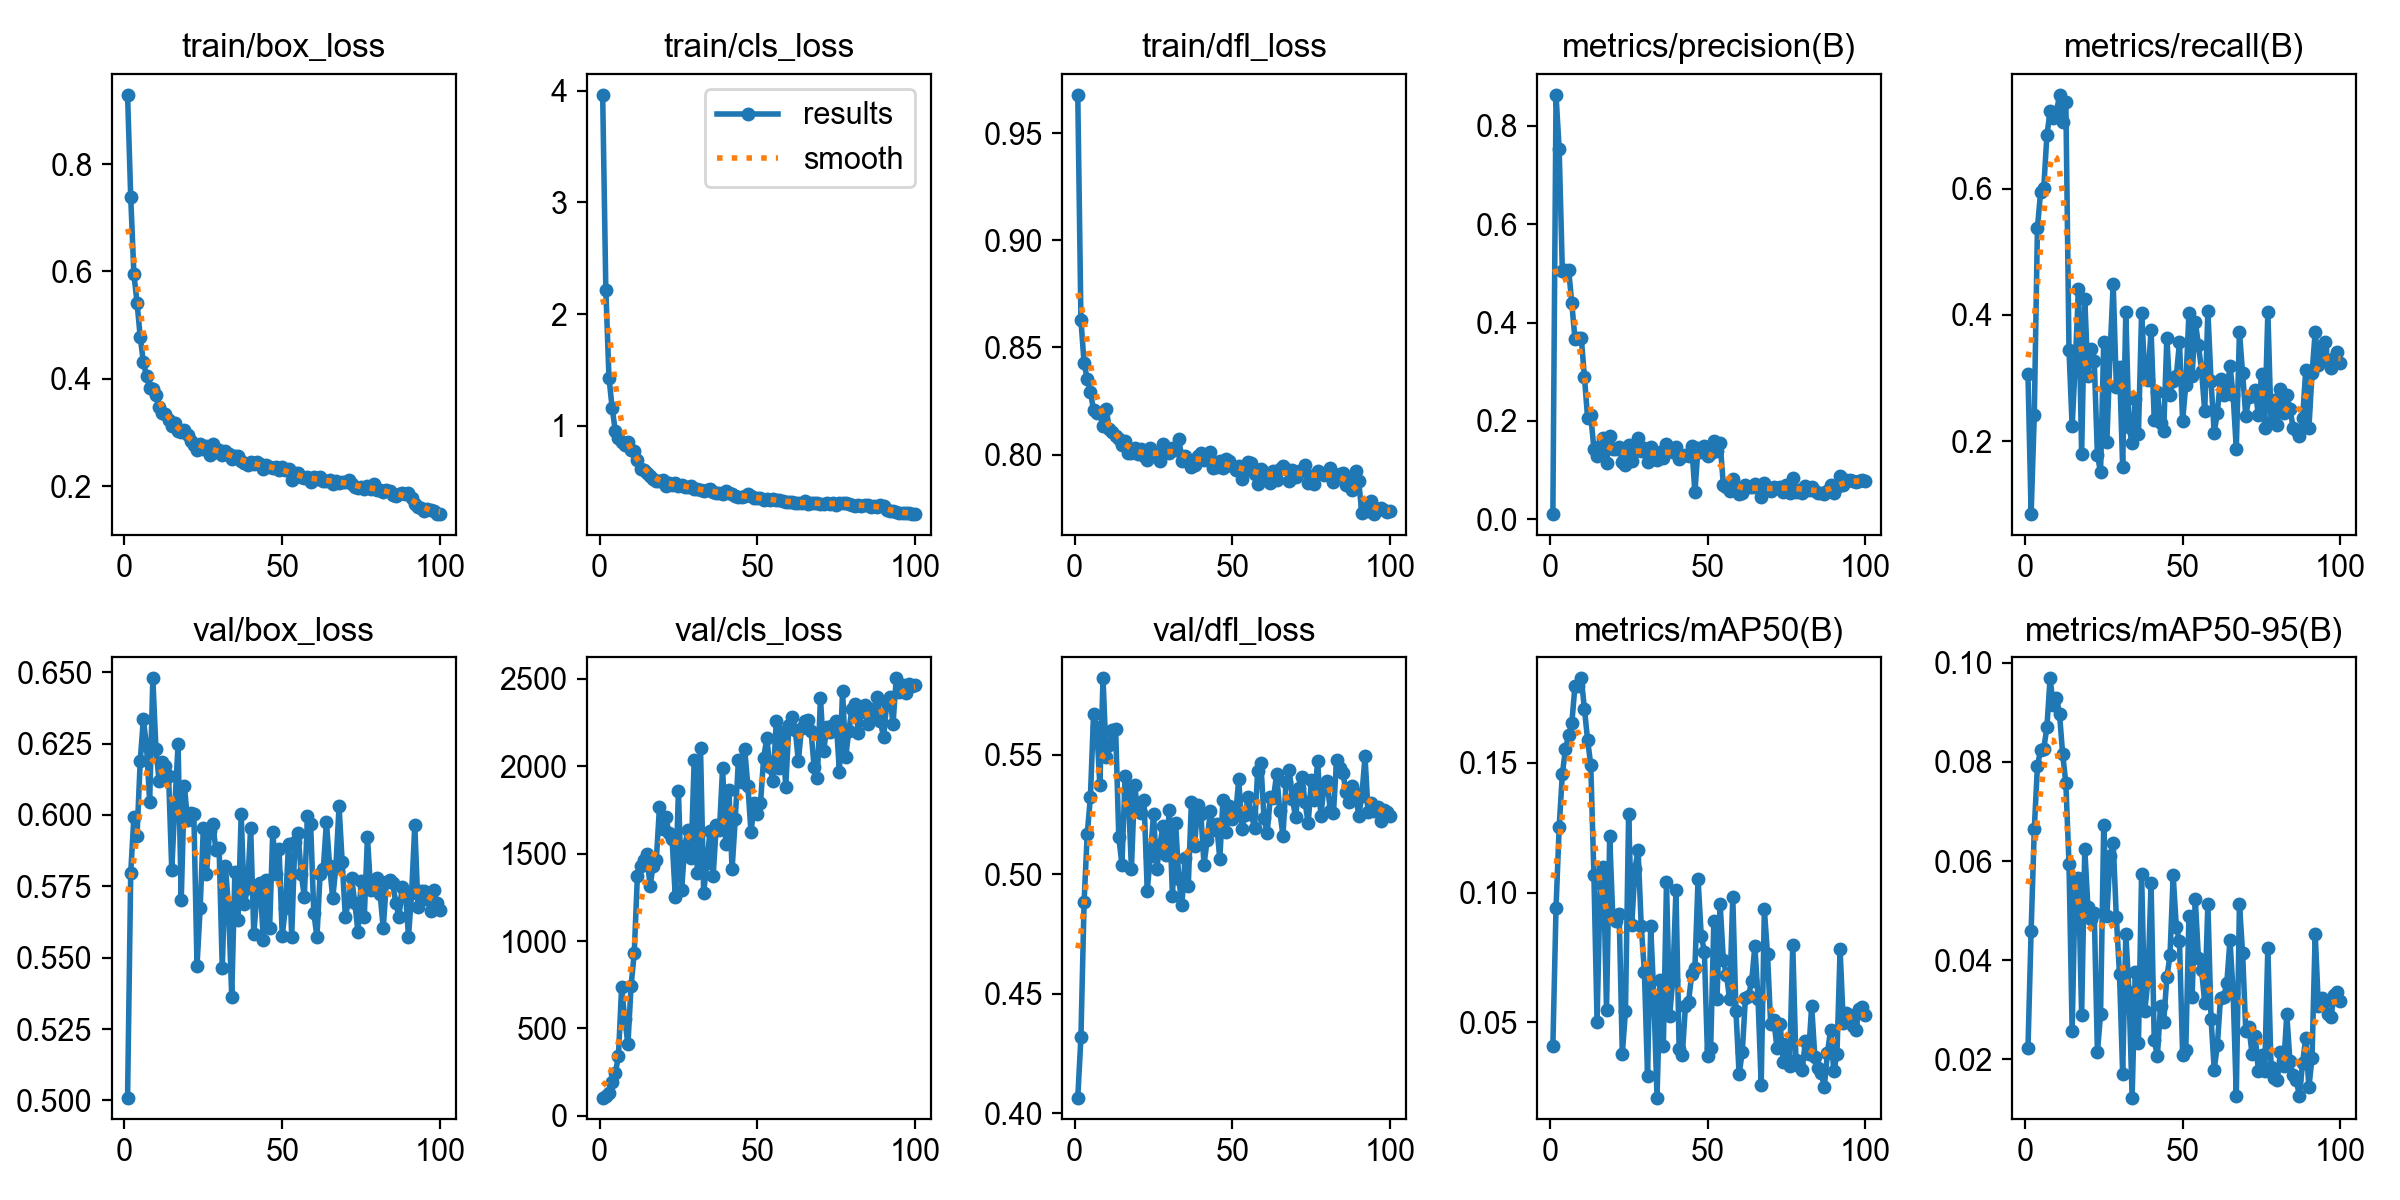

The table this chart was drawn from, first rows:
epoch, time, train/box_loss, train/cls_loss, train/dfl_loss, metrics/precision(B), metrics/recall(B), metrics/mAP50(B), metrics/mAP50-95(B), val/box_loss, val/cls_loss, val/dfl_loss, lr/pg0, lr/pg1, lr/pg2
1, 194.2, 0.9293, 3.962, 0.9679, 0.01044, 0.3062, 0.04077, 0.02222, 0.501, 104.3, 0.4066, 0.0001668, 0.0001668, 0.0001668
2, 383.6, 0.7384, 2.219, 0.8629, 0.8632, 0.08423, 0.09413, 0.04594, 0.5797, 110.6, 0.4318, 0.0003358, 0.0003358, 0.0003358
3, 572.8, 0.5956, 1.431, 0.8427, 0.7521, 0.2408, 0.1253, 0.06643, 0.5992, 130.9, 0.4884, 0.0005014, 0.0005014, 0.0005014
4, 764.3, 0.5418, 1.161, 0.8352, 0.5048, 0.538, 0.1457, 0.07921, 0.5927, 191.5, 0.5169, 0.0005395, 0.0005395, 0.0005395
5, 957.5, 0.4784, 0.9546, 0.8294, 0.5071, 0.5949, 0.1555, 0.0824, 0.6188, 243.4, 0.5323, 0.000534, 0.000534, 0.000534
6, 1143, 0.4309, 0.8926, 0.8208, 0.5075, 0.6008, 0.1607, 0.08268, 0.6335, 342.5, 0.5671, 0.0005285, 0.0005285, 0.0005285
7, 1326, 0.4056, 0.8539, 0.8196, 0.4389, 0.6849, 0.1653, 0.08701, 0.6243, 735, 0.5615, 0.000523, 0.000523, 0.000523
8, 1512, 0.383, 0.8299, 0.8194, 0.3671, 0.7226, 0.1797, 0.0969, 0.6045, 554.2, 0.5374, 0.0005175, 0.0005175, 0.0005175
9, 1699, 0.3806, 0.8594, 0.8135, 0.3682, 0.7124, 0.1797, 0.0916, 0.6478, 409.1, 0.5821, 0.000512, 0.000512, 0.000512
10, 1884, 0.3698, 0.7853, 0.8215, 0.3686, 0.7211, 0.1826, 0.093, 0.623, 743.6, 0.5493, 0.0005065, 0.0005065, 0.0005065
11, 2069, 0.3469, 0.7742, 0.8119, 0.2895, 0.749, 0.1709, 0.08966, 0.6117, 929.6, 0.5541, 0.000501, 0.000501, 0.000501
12, 2255, 0.3366, 0.6908, 0.8107, 0.2058, 0.7059, 0.1588, 0.08154, 0.6186, 1374, 0.5605, 0.0004955, 0.0004955, 0.0004955
13, 2442, 0.334, 0.6169, 0.8085, 0.2112, 0.7375, 0.1494, 0.07575, 0.6171, 1431, 0.5608, 0.0004899, 0.0004899, 0.0004899
14, 2645, 0.3228, 0.6002, 0.8071, 0.1434, 0.344, 0.1068, 0.05947, 0.6137, 1463, 0.5155, 0.0004844, 0.0004844, 0.0004844
15, 2831, 0.3124, 0.5754, 0.8043, 0.128, 0.2233, 0.0501, 0.02566, 0.5807, 1498, 0.504, 0.0004789, 0.0004789, 0.0004789
16, 3016, 0.3168, 0.5548, 0.8064, 0.1494, 0.325, 0.1038, 0.05634, 0.6037, 1313, 0.541, 0.0004734, 0.0004734, 0.0004734
17, 3200, 0.3028, 0.5246, 0.8007, 0.1651, 0.4411, 0.1099, 0.05666, 0.6248, 1431, 0.5343, 0.0004679, 0.0004679, 0.0004679
18, 3386, 0.3003, 0.5047, 0.8007, 0.1136, 0.1792, 0.05462, 0.02888, 0.5703, 1464, 0.5023, 0.0004624, 0.0004624, 0.0004624
19, 3569, 0.3038, 0.5062, 0.803, 0.1701, 0.4248, 0.1217, 0.06247, 0.6102, 1768, 0.5373, 0.0004569, 0.0004569, 0.0004569
20, 3750, 0.2953, 0.5116, 0.8005, 0.1426, 0.3031, 0.09026, 0.05062, 0.598, 1641, 0.5272, 0.0004514, 0.0004514, 0.0004514
21, 3940, 0.2831, 0.459, 0.8026, 0.142, 0.3464, 0.08895, 0.04836, 0.6006, 1709, 0.5256, 0.0004459, 0.0004459, 0.0004459
22, 4130, 0.2758, 0.4841, 0.7992, 0.1469, 0.327, 0.09192, 0.04952, 0.6003, 1619, 0.5312, 0.0004404, 0.0004404, 0.0004404
23, 4316, 0.2681, 0.4732, 0.7974, 0.1173, 0.1775, 0.03778, 0.0214, 0.5471, 1582, 0.4933, 0.0004349, 0.0004349, 0.0004349
24, 4509, 0.2787, 0.492, 0.8031, 0.1104, 0.1509, 0.05429, 0.02908, 0.5675, 1253, 0.5076, 0.0004294, 0.0004294, 0.0004294
25, 4694, 0.2698, 0.4587, 0.8006, 0.15, 0.3575, 0.1305, 0.06726, 0.5953, 1859, 0.5253, 0.0004239, 0.0004239, 0.0004239
26, 4879, 0.2751, 0.4681, 0.7993, 0.1189, 0.199, 0.08755, 0.04882, 0.5793, 1289, 0.5022, 0.0004184, 0.0004184, 0.0004184
27, 5066, 0.2585, 0.4535, 0.797, 0.1483, 0.3384, 0.1089, 0.0611, 0.5945, 1544, 0.5121, 0.0004129, 0.0004129, 0.0004129
28, 5252, 0.2783, 0.4555, 0.8048, 0.165, 0.4498, 0.1166, 0.0637, 0.5969, 1634, 0.5204, 0.0004074, 0.0004074, 0.0004074
29, 5437, 0.2641, 0.459, 0.8011, 0.1381, 0.2862, 0.08699, 0.0486, 0.5876, 1473, 0.5081, 0.0004019, 0.0004019, 0.0004019
30, 5623, 0.2672, 0.4352, 0.8007, 0.1439, 0.318, 0.06948, 0.03713, 0.5885, 2038, 0.5272, 0.0003964, 0.0003964, 0.0003964
31, 5809, 0.2584, 0.4304, 0.8029, 0.1162, 0.1587, 0.02923, 0.01707, 0.5463, 1389, 0.491, 0.0003909, 0.0003909, 0.0003909
32, 5995, 0.2648, 0.4251, 0.8022, 0.1466, 0.4043, 0.08703, 0.04534, 0.582, 2102, 0.5215, 0.0003854, 0.0003854, 0.0003854
33, 6180, 0.259, 0.4175, 0.8072, 0.1276, 0.2224, 0.05944, 0.03357, 0.5676, 1277, 0.4982, 0.0003799, 0.0003799, 0.0003799
34, 6366, 0.2507, 0.4212, 0.7971, 0.1212, 0.1966, 0.02097, 0.01222, 0.5364, 1444, 0.4874, 0.0003744, 0.0003744, 0.0003744
35, 6552, 0.2566, 0.4362, 0.7995, 0.1374, 0.2675, 0.06647, 0.03767, 0.5798, 1629, 0.5071, 0.0003688, 0.0003688, 0.0003688
36, 6737, 0.2554, 0.4096, 0.7972, 0.1249, 0.2115, 0.04078, 0.02328, 0.5631, 1370, 0.495, 0.0003633, 0.0003633, 0.0003633
37, 6922, 0.2474, 0.3994, 0.7944, 0.1528, 0.4035, 0.104, 0.05734, 0.6003, 1665, 0.5305, 0.0003578, 0.0003578, 0.0003578
38, 7108, 0.2434, 0.3988, 0.7949, 0.1414, 0.309, 0.05259, 0.02972, 0.5688, 1634, 0.5119, 0.0003523, 0.0003523, 0.0003523
39, 7294, 0.2386, 0.3904, 0.7994, 0.1372, 0.2975, 0.06643, 0.03574, 0.5743, 1992, 0.5291, 0.0003468, 0.0003468, 0.0003468
40, 7480, 0.2449, 0.4129, 0.8007, 0.1474, 0.3767, 0.101, 0.05546, 0.5955, 1554, 0.5254, 0.0003413, 0.0003413, 0.0003413
41, 7666, 0.2402, 0.3981, 0.7973, 0.1218, 0.2337, 0.03973, 0.02386, 0.5581, 1862, 0.504, 0.0003358, 0.0003358, 0.0003358
42, 7851, 0.2446, 0.3919, 0.7979, 0.1293, 0.2785, 0.03727, 0.02061, 0.5728, 1411, 0.5145, 0.0003303, 0.0003303, 0.0003303
43, 8037, 0.2403, 0.3728, 0.8012, 0.1297, 0.2291, 0.05629, 0.03079, 0.5761, 1696, 0.5264, 0.0003248, 0.0003248, 0.0003248
44, 8222, 0.2325, 0.3644, 0.794, 0.1284, 0.2157, 0.058, 0.02751, 0.5563, 2035, 0.5184, 0.0003193, 0.0003193, 0.0003193
45, 8409, 0.2386, 0.3645, 0.794, 0.1489, 0.3642, 0.06867, 0.0365, 0.5773, 1908, 0.5211, 0.0003138, 0.0003138, 0.0003138
46, 8594, 0.2361, 0.3699, 0.797, 0.05447, 0.2731, 0.07089, 0.04095, 0.5602, 2098, 0.5065, 0.0003083, 0.0003083, 0.0003083
47, 8780, 0.2332, 0.3865, 0.7939, 0.1456, 0.296, 0.1052, 0.05712, 0.5941, 1888, 0.5312, 0.0003028, 0.0003028, 0.0003028
48, 8965, 0.2351, 0.3685, 0.7979, 0.1371, 0.3035, 0.08345, 0.04667, 0.5794, 1621, 0.5178, 0.0002973, 0.0002973, 0.0002973
49, 9151, 0.2306, 0.3574, 0.7968, 0.1495, 0.3563, 0.07723, 0.04375, 0.5882, 1789, 0.5287, 0.0002918, 0.0002918, 0.0002918
50, 9336, 0.2348, 0.353, 0.7945, 0.1293, 0.2318, 0.03682, 0.02092, 0.5576, 1727, 0.5231, 0.0002863, 0.0002863, 0.0002863
51, 9521, 0.2292, 0.3566, 0.7929, 0.1341, 0.2895, 0.04011, 0.02184, 0.5676, 1788, 0.5248, 0.0002808, 0.0002808, 0.0002808
52, 9707, 0.2311, 0.3388, 0.7947, 0.1582, 0.4031, 0.08896, 0.04885, 0.59, 2048, 0.5398, 0.0002753, 0.0002753, 0.0002753
53, 9892, 0.2109, 0.3428, 0.7887, 0.1378, 0.3034, 0.0591, 0.03256, 0.5573, 2159, 0.5191, 0.0002698, 0.0002698, 0.0002698
54, 10078, 0.2247, 0.3375, 0.7926, 0.1547, 0.3894, 0.09561, 0.05242, 0.5906, 1994, 0.5248, 0.0002643, 0.0002643, 0.0002643
55, 10263, 0.2249, 0.3489, 0.7968, 0.07028, 0.3528, 0.07409, 0.04051, 0.5936, 1914, 0.5323, 0.0002588, 0.0002588, 0.0002588
56, 10449, 0.2162, 0.3333, 0.796, 0.06645, 0.3113, 0.06813, 0.03804, 0.5794, 2260, 0.5253, 0.0002533, 0.0002533, 0.0002533
57, 10635, 0.215, 0.3351, 0.791, 0.05744, 0.2474, 0.05889, 0.03128, 0.5713, 1990, 0.5193, 0.0002478, 0.0002478, 0.0002478
58, 10821, 0.2166, 0.3266, 0.7861, 0.08097, 0.406, 0.09826, 0.05141, 0.5996, 2194, 0.5433, 0.0002422, 0.0002422, 0.0002422
59, 11006, 0.2066, 0.3204, 0.7933, 0.0644, 0.2956, 0.0544, 0.02819, 0.5968, 1879, 0.5467, 0.0002367, 0.0002367, 0.0002367
60, 11191, 0.216, 0.3214, 0.7919, 0.05035, 0.213, 0.03007, 0.01789, 0.5658, 2239, 0.5235, 0.0002312, 0.0002312, 0.0002312
... 40 more rows
